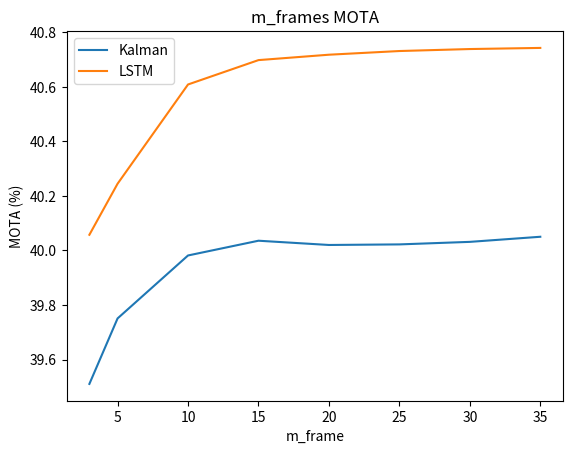

Python code for this plot:
import numpy as np
from matplotlib import pyplot as plt

if __name__ == '__main__':

    m_frames = [3, 5, 10, 15, 20, 25, 30, 35]
    # mota_kalman = np.asarray([0.335360, 0.336384, 0.341358, 0.342194, 0.340877, 0.341107, 0.341964]) * 100
    # mota_lstm = np.asarray([0.338411, 0.341755, 0.345475,  0.346185, 0.346352, 0.346311, 0.346248]) * 100

    mota_kalman = np.asarray([0.395106, 0.397508, 0.399817, 0.400358, 0.400202, 0.400223, 0.400316, 0.400503]) * 100
    mota_lstm = np.asarray([0.400576, 0.402448, 0.406088, 0.406982, 0.407180, 0.407315, 0.407388, 0.407429]) * 100

    plt.title('m_frames MOTA')
    plt.plot(m_frames, mota_kalman, label='Kalman')
    plt.plot(m_frames, mota_lstm, label='LSTM')
    plt.legend()
    plt.xlabel('m_frame')
    plt.ylabel('MOTA (%)')
    plt.show()